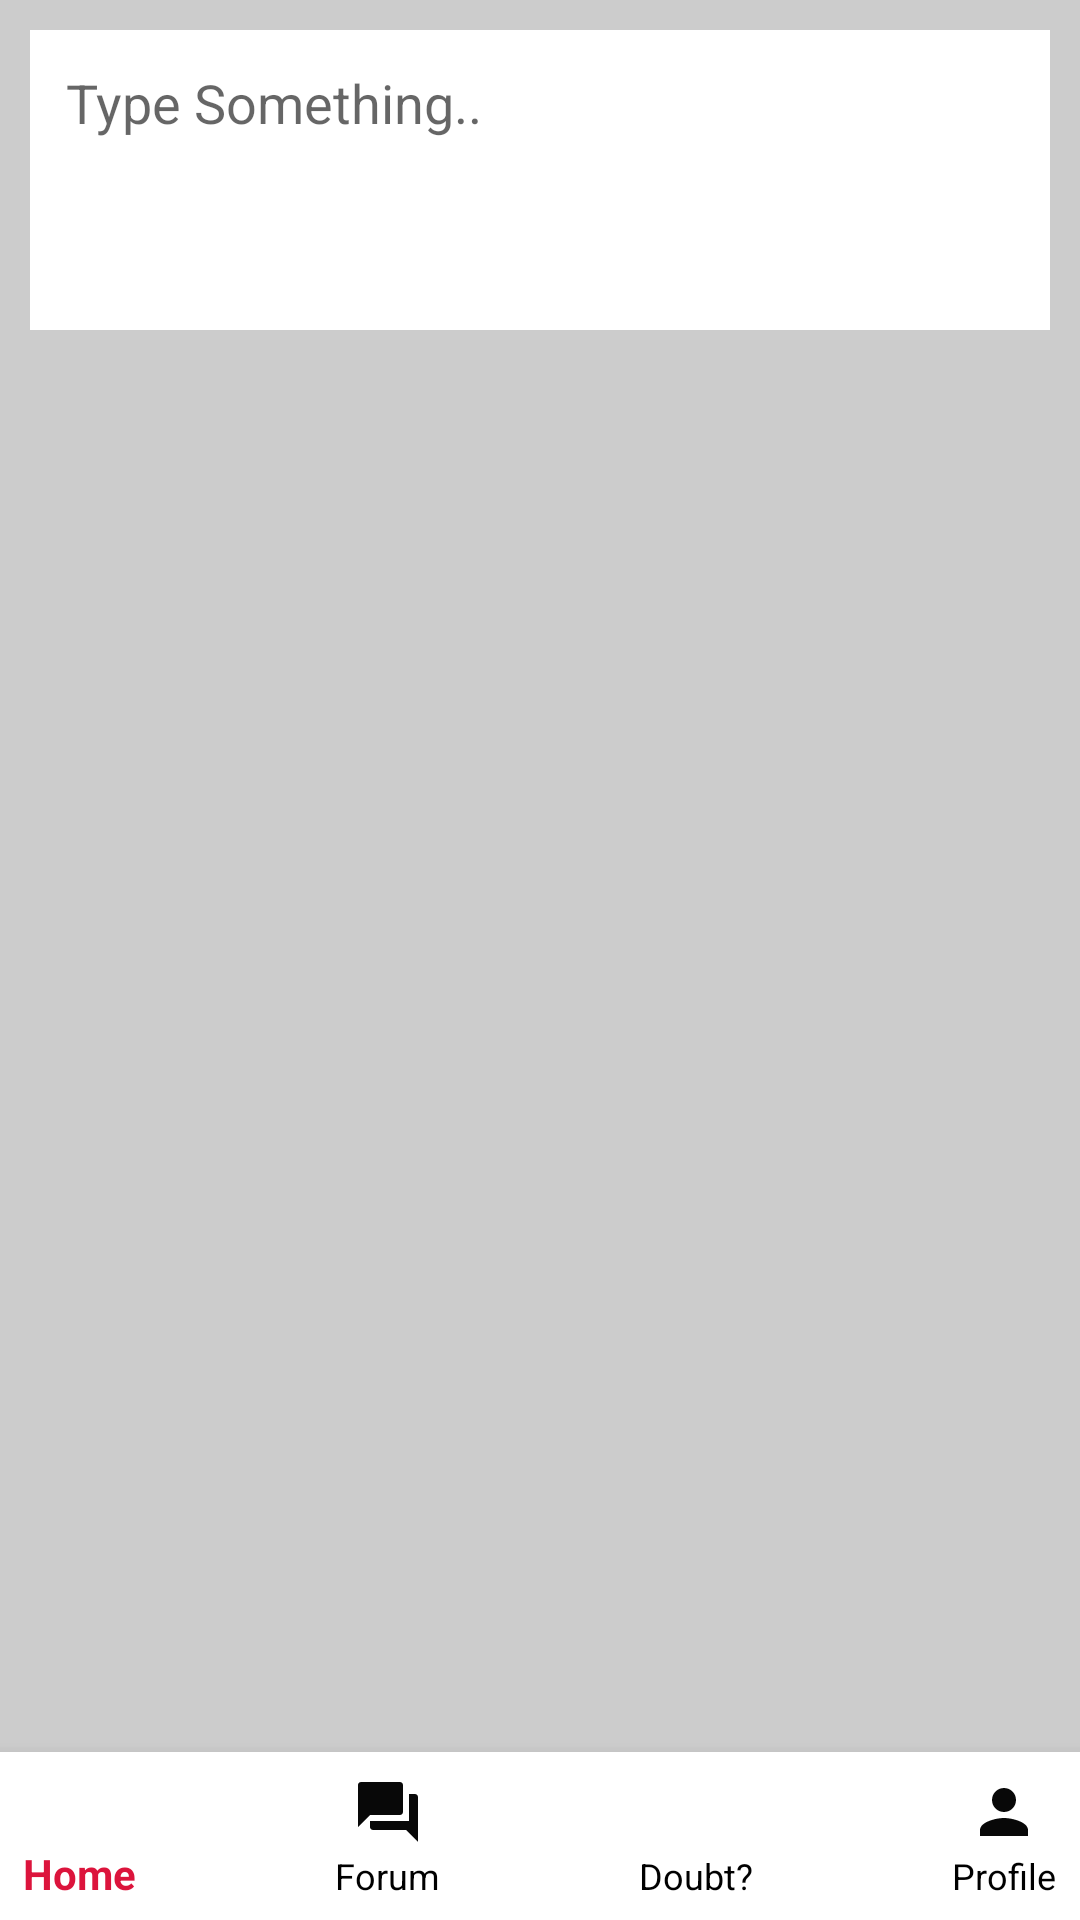

Reconstruct the res/layout file that produces this screen, plus the resources it refers to.
<!-- AndroidManifest.xml: application theme AppTheme -->
<!-- res/layout/activity_forum_page.xml -->
<?xml version="1.0" encoding="utf-8"?>
<androidx.constraintlayout.widget.ConstraintLayout xmlns:android="http://schemas.android.com/apk/res/android"
    xmlns:app="http://schemas.android.com/apk/res-auto"
    xmlns:tools="http://schemas.android.com/tools"
    android:layout_width="match_parent"
    android:layout_height="match_parent"
    android:background="#ccc"
    tools:context=".User.HomePage">

    <EditText
        android:id="@+id/post"
        android:layout_width="0dp"
        android:layout_height="100dp"
        android:layout_marginStart="10dp"
        android:layout_marginTop="10dp"
        android:layout_marginEnd="10dp"
        android:background="@color/white"
        android:ems="10"
        android:gravity="top"
        android:hint="Type Something.."
        android:inputType="textPersonName"
        android:paddingLeft="12dp"
        android:paddingTop="12dp"
        app:layout_constraintEnd_toEndOf="parent"
        app:layout_constraintStart_toStartOf="parent"
        app:layout_constraintTop_toTopOf="parent" />

    <com.google.android.material.bottomnavigation.BottomNavigationView
        android:id="@+id/bottom_navigation"
        android:layout_width="411dp"
        android:layout_height="wrap_content"
        android:layout_marginTop="1dp"
        app:itemBackground="@color/white"
        app:itemIconTint="@drawable/selector"
        app:itemTextColor="@drawable/selector"
        app:labelVisibilityMode="labeled"
        app:layout_constraintBottom_toBottomOf="parent"
        app:layout_constraintEnd_toEndOf="parent"
        app:layout_constraintStart_toStartOf="parent"
        app:layout_constraintTop_toBottomOf="@+id/recyclerView"
        app:menu="@menu/menu_navigation" />

    <androidx.recyclerview.widget.RecyclerView
        android:id="@+id/recyclerView"
        android:layout_width="0dp"
        android:layout_height="0dp"
        android:layout_marginStart="10dp"
        android:layout_marginTop="8dp"
        android:layout_marginEnd="10dp"
        android:layout_marginBottom="1dp"
        app:layout_constraintBottom_toTopOf="@+id/bottom_navigation"
        app:layout_constraintEnd_toEndOf="parent"
        app:layout_constraintStart_toStartOf="parent"
        app:layout_constraintTop_toBottomOf="@+id/post" />


</androidx.constraintlayout.widget.ConstraintLayout>
<!-- resources referenced by this layout -->
<resources>
  <color name="white">#FFFFFF</color>
  <!-- drawable selector (drawable) -->
  <?xml version="1.0" encoding="utf-8"?>
  <selector xmlns:android="http://schemas.android.com/apk/res/android">
      <item
          android:state_selected="true"
          android:color="@color/main_bg"
          />
  
      <item
          android:state_selected="false"
          android:color="@android:color/black"
          />
  </selector>
  <style name="AppTheme" parent="Theme.AppCompat.Light.NoActionBar">
          
          <item name="colorPrimary">@color/colorPrimary</item>
          <item name="colorPrimaryDark">@color/main_bg</item>
          <item name="colorAccent">@color/colorAccent</item>
  
          <item name="colorControlNormal">#c5c5c5</item>
          <item name="colorControlActivated">@color/black</item>
          <item name="colorControlHighlight">@color/black</item>
      </style>
  <color name="main_bg">#DC143C</color>
  <color name="colorPrimary">#008577</color>
  <color name="colorAccent">#D81B60</color>
  <color name="black">#000</color>
</resources>
